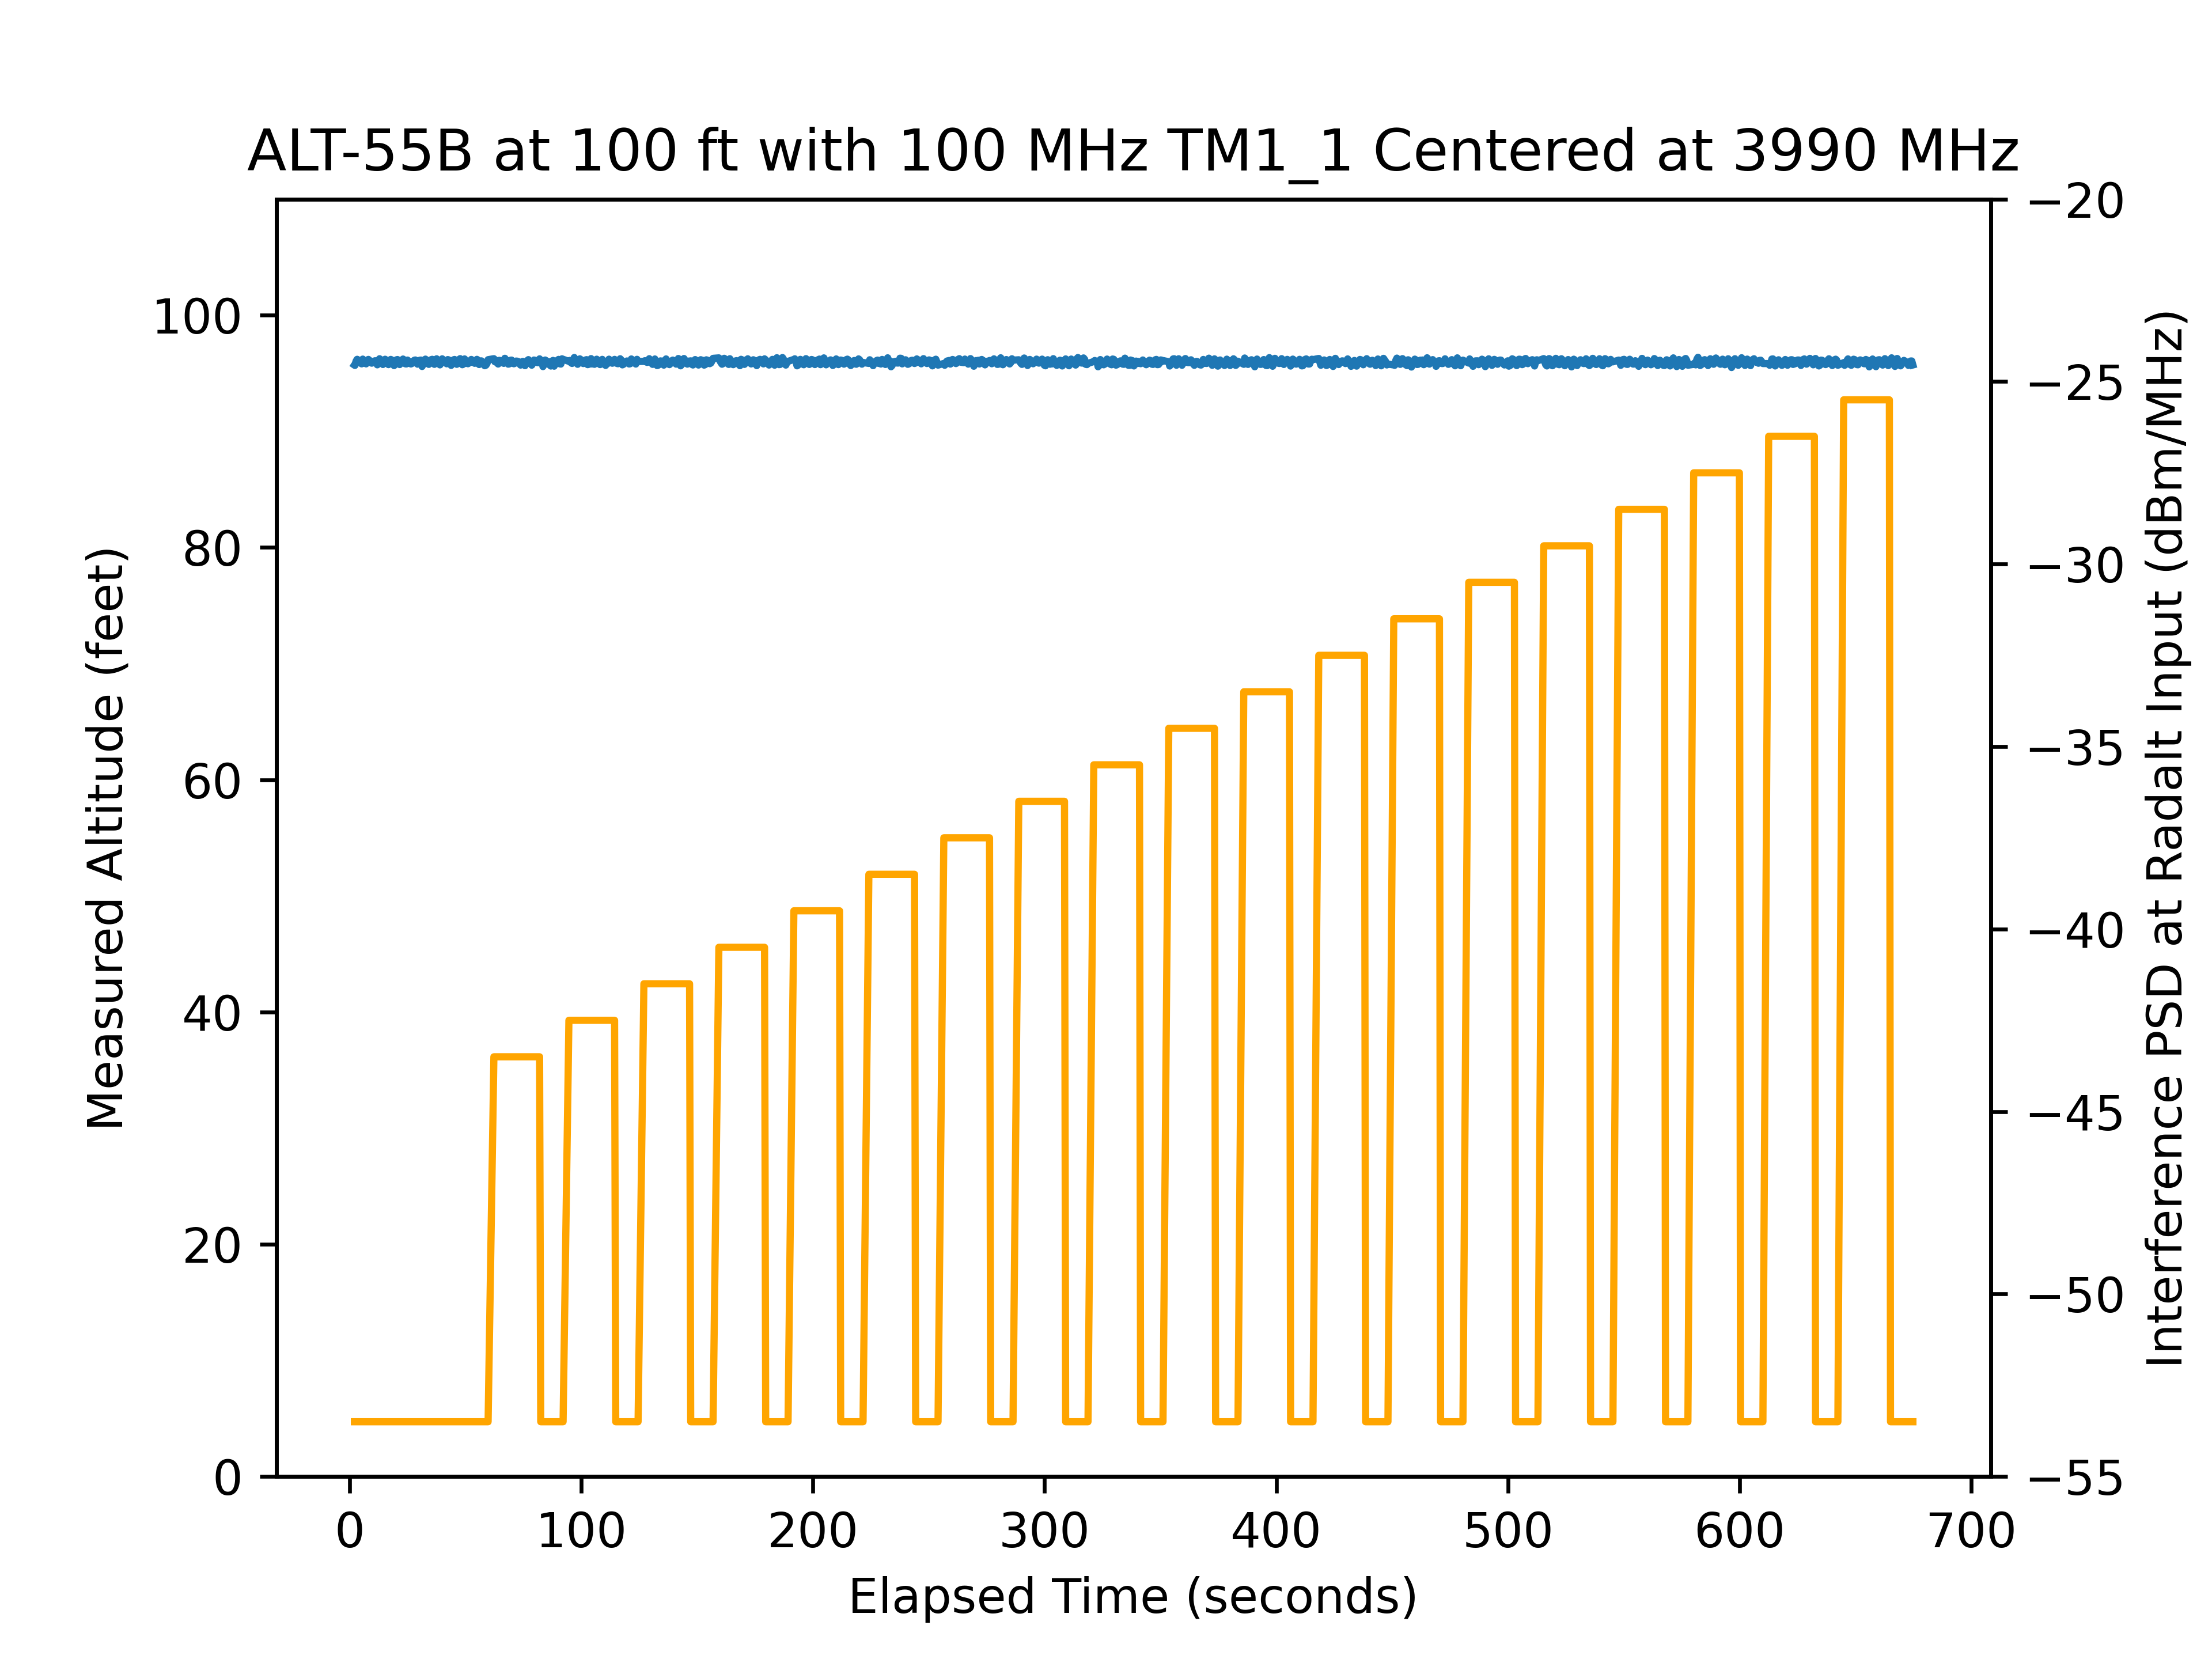

Values plotted in this chart, from the file beside it:
time, rfon, pwr, alt
2.008, 0, -25, 95.71
2.226, 0, -25, 95.67
2.708, 0, -25, 96.04
3.191, 0, -25, 96.2
3.673, 0, -25, 95.97
4.159, 0, -25, 96.09
4.64, 0, -25, 95.87
5.124, 0, -25, 95.81
5.608, 0, -25, 96.22
6.087, 0, -25, 96.1
6.572, 0, -25, 95.95
7.055, 0, -25, 95.81
7.54, 0, -25, 95.92
8.024, 0, -25, 96.2
8.506, 0, -25, 96.11
8.989, 0, -25, 96.01
9.474, 0, -25, 95.87
9.954, 0, -25, 95.92
10.44, 0, -25, 96.04
10.92, 0, -25, 96.08
11.4, 0, -25, 95.94
11.89, 0, -25, 95.73
12.38, 0, -25, 96.08
12.86, 0, -25, 96.25
13.34, 0, -25, 96.18
13.82, 0, -25, 95.88
14.3, 0, -25, 95.75
14.79, 0, -25, 95.92
15.27, 0, -25, 96.21
15.75, 0, -25, 96.06
16.24, 0, -25, 95.95
16.72, 0, -25, 95.74
17.2, 0, -25, 95.95
17.69, 0, -25, 96.19
18.17, 0, -25, 96.14
18.65, 0, -25, 95.95
19.13, 0, -25, 95.66
19.62, 0, -25, 95.92
20.1, 0, -25, 96.16
20.59, 0, -25, 96.18
21.07, 0, -25, 96.04
21.55, 0, -25, 95.75
22.04, 0, -25, 95.88
22.52, 0, -25, 96
23, 0, -25, 96.23
23.49, 0, -25, 96.04
23.97, 0, -25, 95.81
24.45, 0, -25, 95.8
24.93, 0, -25, 96.14
25.42, 0, -25, 96.03
25.9, 0, -25, 95.91
26.39, 0, -25, 95.8
26.87, 0, -25, 95.84
27.35, 0, -25, 96.02
27.84, 0, -25, 96.12
28.32, 0, -25, 96.14
28.8, 0, -25, 95.89
29.28, 0, -25, 95.78
29.77, 0, -25, 96.02
30.25, 0, -25, 96.12
... 1,258 more rows
